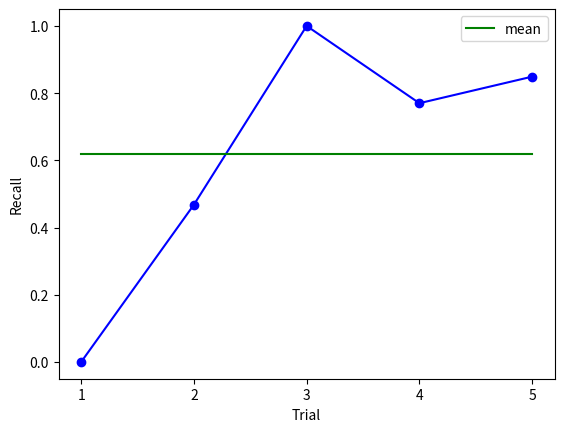

Generate this figure with matplotlib:
from matplotlib.pyplot import figure, imshow, xlabel, xticks, ylabel, scatter, plot, show, legend, savefig
from numpy import load, mean

class Results:
    def __init__(self):
        #self.results = load(resultsPath)

        self.plotResults()
        #print(self.results)


    def plotResults(self):
        '''F1-Score'''
        # figure('F1-Score Results', dpi=150)
        # avg = mean([0,0.626,0.651,0.767,0.645])
        # scatter(range(1,6),[0,0.626,0.651,0.767,0.645], c='b')
        # plot(range(1,6),[0,0.626,0.651,0.767,0.645], c='b')
        # plot(range(1,6),[avg,avg,avg,avg,avg], c='g', label='mean')
        # ylabel('F1-Score')
        
        '''Recall'''
        figure('Recall Results', dpi=150)
        avg = mean([0,0.468,1,0.77,0.849])
        scatter(range(1,6),[0,0.468,1,0.77,0.849], c='b')
        plot(range(1,6),[0,0.468,1,0.77,0.849], c='b')
        plot(range(1,6),[avg,avg,avg,avg,avg], c='g', label='mean')
        ylabel('Recall')
        
        xticks(range(1,6))
        xlabel('Trial')
        legend()
        #savefig('Results/F1-Score.png')
        show()

Results()